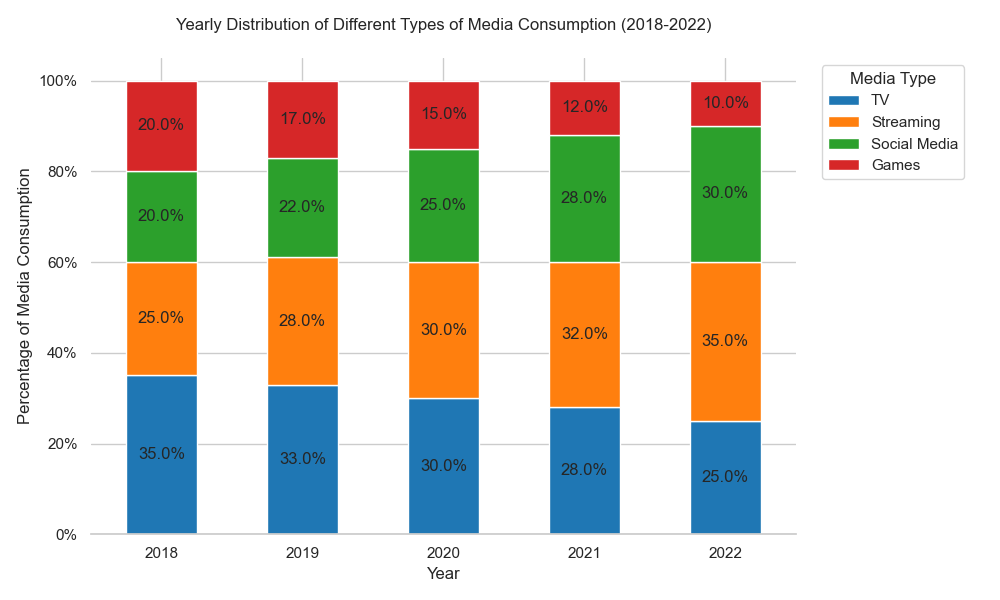

The file beside this chart, header and first rows:
Year, TV, Streaming, Social Media, Games
2018, 35.0, 25.0, 20.0, 20.0
2019, 33.0, 28.0, 22.0, 17.0
2020, 30.0, 30.0, 25.0, 15.0
2021, 28.0, 32.0, 28.0, 12.0
2022, 25.0, 35.0, 30.0, 10.0
